Run: headless pygame with SDL's dummy video driver; simulated clock (each Clock.tick advances the game by its frame time, no real sleeping); random seed 0; keys injected as events and as key.get_pressed() state; no mouse input.
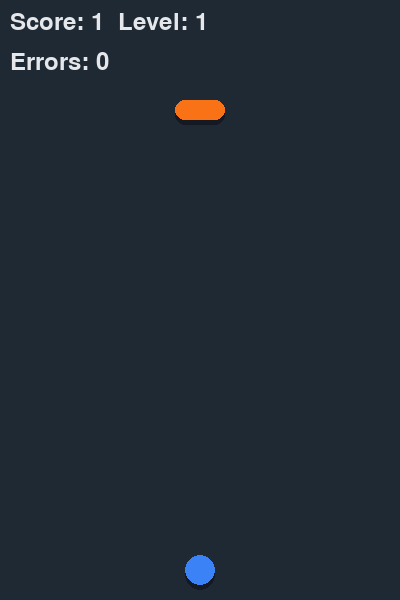
Frame 1 of 4 · flips 1–60 · no input
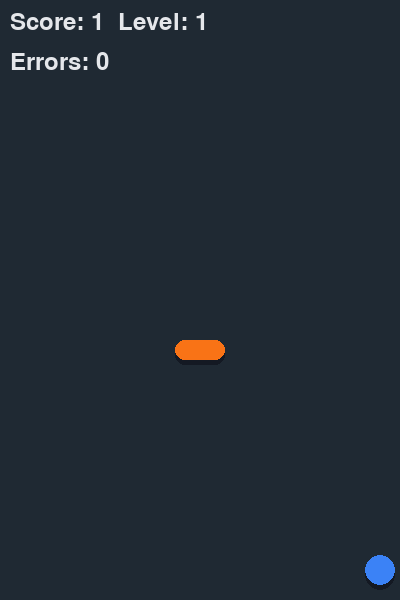
Frame 2 of 4 · flips 61–180 · tapped SPACE, RETURN · held RIGHT (→), D
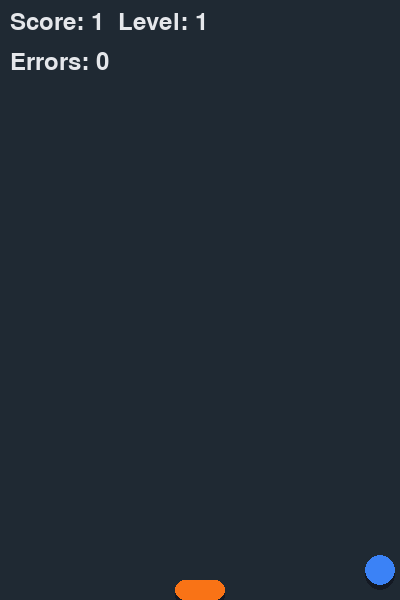
Frame 3 of 4 · flips 181–300 · held DOWN (↓), S
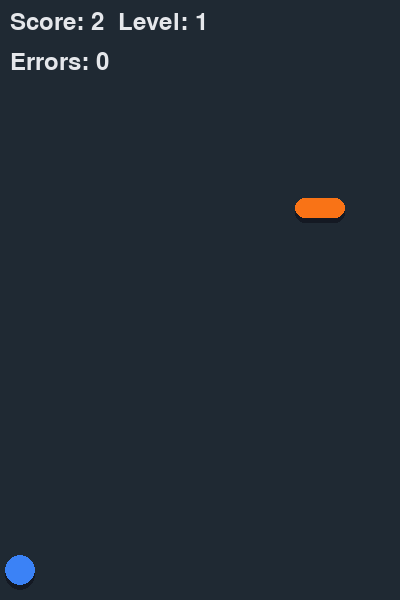
Frame 4 of 4 · flips 301–420 · held LEFT (←), A, UP (↑), W

The pygame program that drew these frames:

import pygame
import random

# Initialize pygame
pygame.init()

# Screen settings
WIDTH, HEIGHT = 400, 600
screen = pygame.display.set_mode((WIDTH, HEIGHT))
pygame.display.set_caption("Lane Runner - Continuous Control Mode")

# Color Palette
BACKGROUND_COLOR = (31, 41, 51)  # Dark Gray
PLAYER_COLOR = (59, 130, 246)    # Blue
OBSTACLE_COLOR = (249, 115, 22)   # Orange
TEXT_COLOR = (229, 231, 235)      # Light Gray

# Game settings
error_free_mode = True  # Toggle this for error-free gameplay
player_radius = 15  # Use a circular player shape
player_x = WIDTH // 2  # Start in the center
player_y = HEIGHT - player_radius * 2
player_speed = 5  # Speed for incremental left-right movement

# Obstacle settings
obstacle_width, obstacle_height = 50, 20  # Rounded rectangle style
obstacle_speed = 2  # Start slow for training
obstacle_interval = 150  # Interval between obstacles

# Game variables
clock = pygame.time.Clock()
score = 0
level = 1
error_count = 0  # Tracks collisions/errors when in error-free mode
font = pygame.font.Font(None, 36)
obstacle = None  # Initialize obstacle as None

# Main game loop
running = True
obstacle_timer = 0  # Tracks time since last obstacle

while running:
    screen.fill(BACKGROUND_COLOR)
    
    # Event handling
    for event in pygame.event.get():
        if event.type == pygame.QUIT:
            running = False
    
    # Continuous player movement control
    keys = pygame.key.get_pressed()
    if keys[pygame.K_LEFT] and player_x - player_speed - player_radius > 0:
        player_x -= player_speed  # Move left incrementally
    if keys[pygame.K_RIGHT] and player_x + player_speed + player_radius < WIDTH:
        player_x += player_speed  # Move right incrementally
    
    # Spawn obstacle above player after interval or when previous obstacle is off-screen
    if obstacle is None or obstacle.y > HEIGHT:
        obstacle = pygame.Rect(player_x - obstacle_width // 2, -obstacle_height, obstacle_width, obstacle_height)
        obstacle_timer = 0  # Reset timer
        score += 1  # Increase score as reward for dodging

        # Gradually increase difficulty
        if score % 5 == 0:
            level += 1
            obstacle_speed += 1  # Increase speed
            obstacle_interval = max(50, obstacle_interval - 10)  # Increase frequency
    
    # Move the obstacle if it exists
    if obstacle:
        obstacle.y += obstacle_speed

    # Check for collisions
    player_rect = pygame.Rect(player_x - player_radius, player_y - player_radius, player_radius * 2, player_radius * 2)
    if obstacle and player_rect.colliderect(obstacle):
        if error_free_mode:
            error_count += 1  # Track errors instead of ending the game
            obstacle = None  # Remove obstacle to continue gameplay
        else:
            print(f"Game Over! Your Score: {score}")
            running = False

    # Draw player as a circle with shadow effect
    pygame.draw.circle(screen, (20, 25, 35), (player_x, player_y + 5), player_radius)  # Shadow
    pygame.draw.circle(screen, PLAYER_COLOR, (player_x, player_y), player_radius)

    # Draw obstacle with rounded rectangle shape and shadow
    if obstacle:
        pygame.draw.rect(screen, (20, 25, 35), (obstacle.x, obstacle.y + 5, obstacle_width, obstacle_height), border_radius=10)  # Shadow
        pygame.draw.rect(screen, OBSTACLE_COLOR, obstacle, border_radius=10)

    # Display score, level, and errors
    score_text = font.render(f"Score: {score}  Level: {level}", True, TEXT_COLOR)
    screen.blit(score_text, (10, 10))
    
    if error_free_mode:
        error_text = font.render(f"Errors: {error_count}", True, TEXT_COLOR)
        screen.blit(error_text, (10, 50))  # Display error count in error-free mode

    # Update display and timer
    pygame.display.flip()
    clock.tick(30)
    obstacle_timer += 1  # Increase timer for obstacle interval tracking

pygame.quit()
